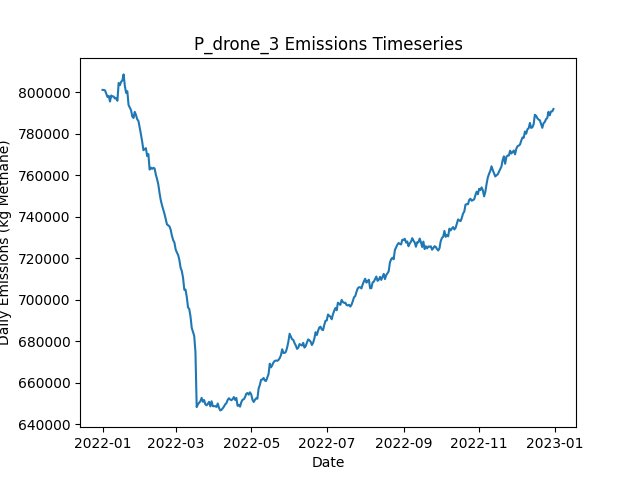

The data file committed next to this chart (first rows):
Date, Daily Emissions (Kg Methane), Daily Mitigable Emissions (Kg Methane), Daily Non-Mitigable Emissions (Kg Methan…, Daily Cost ($), Active Leaks, New Leaks, Leaks Repaired, Leaks Naturally Repaired, Leaks Tagged, Daily Repair Cost ($), Daily Natural Repair Cost ($), drone Deployment Cost ($), drone Sites flagged for Follow-Up, drone Leaks tagged for repair, drone Sites Visited, drone Travel Time (Minutes), drone Survey Time (Minutes), OGI_FU Deployment Cost ($), OGI_FU Sites flagged for Follow-Up, OGI_FU Leaks tagged for repair, OGI_FU Sites Visited, OGI_FU Travel Time (Minutes), OGI_FU Survey Time (Minutes)
2022-01-01, 801065, 177188, 623877, 500, 6653, 6686, 0, 27, 0.00000, 0.00000, 5400, 500, 0, , 9, 300, 180, 0.00000, , 0, 0, 0, 0
2022-01-02, 801018, 177607, 623411, 500, 6656, 18, 0, 11, 0.00000, 0.00000, 2200, 500, 0, , 9, 300, 180, 0.00000, , 0, 0, 0, 0
2022-01-03, 800829, 177712, 623117, 1500, 6656, 18, 0, 9, 68, 0.00000, 1800, 500, 9, , 9, 300, 180, 1000, , 68, 3, 120, 360
2022-01-04, 799209, 177682, 621527, 1500, 6663, 22, 0, 6, 74, 0.00000, 1200, 500, 9, , 9, 300, 180, 1000, , 74, 3, 120, 360
2022-01-05, 797661, 178000, 619661, 1500, 6665, 22, 0, 11, 96, 0.00000, 2200, 500, 9, , 9, 300, 180, 1000, , 96, 3, 120, 360
2022-01-06, 798161, 177653, 620508, 1500, 6660, 11, 0, 14, 75, 0.00000, 2800, 500, 9, , 9, 300, 180, 1000, , 75, 3, 120, 360
2022-01-07, 795461, 177839, 617622, 1500, 6665, 23, 0, 6, 81, 0.00000, 1200, 500, 9, , 9, 300, 180, 1000, , 81, 3, 120, 360
2022-01-08, 798356, 180544, 617812, 1500, 6666, 18, 0, 13, 67, 0.00000, 2600, 500, 9, , 9, 300, 180, 1000, , 67, 3, 120, 360
2022-01-09, 797902, 180591, 617311, 1500, 6658, 15, 0, 16, 83, 0.00000, 3200, 500, 9, , 9, 300, 180, 1000, , 83, 3, 120, 360
2022-01-10, 797857, 180564, 617293, 1500, 6663, 21, 0, 11, 84, 0.00000, 2200, 500, 9, , 9, 300, 180, 1000, , 84, 3, 120, 360
2022-01-11, 796896, 180207, 616689, 1500, 6663, 15, 0, 9, 72, 0.00000, 1800, 500, 9, , 9, 300, 180, 1000, , 72, 3, 120, 360
2022-01-12, 797238, 180360, 616879, 1500, 6670, 17, 0, 7, 84, 0.00000, 1400, 500, 9, , 9, 300, 180, 1000, , 84, 3, 120, 360
2022-01-13, 795832, 179938, 615894, 1500, 6671, 18, 0, 12, 85, 0.00000, 2400, 500, 9, , 9, 300, 180, 1000, , 85, 3, 120, 360
2022-01-14, 804411, 186427, 617985, 1500, 6679, 25, 0, 14, 82, 0.00000, 2800, 500, 9, , 9, 300, 180, 1000, , 82, 3, 120, 360
2022-01-15, 803335, 186301, 617034, 1500, 6682, 20, 0, 6, 86, 0.00000, 1200, 500, 9, , 9, 300, 180, 1000, , 86, 3, 120, 360
2022-01-16, 804994, 186128, 618866, 1500, 6686, 14, 0, 9, 74, 0.00000, 1800, 500, 9, , 9, 300, 180, 1000, , 74, 3, 120, 360
2022-01-17, 805566, 186113, 619453, 1500, 6692, 14, 0, 6, 66, 0.00000, 1200, 500, 9, , 9, 300, 180, 1000, , 66, 3, 120, 360
2022-01-18, 808526, 187259, 621268, 13500, 6650, 27, 60, 6, 81, 12000, 1200, 500, 9, , 9, 300, 180, 1000, , 81, 3, 120, 360
2022-01-19, 802992, 183936, 619056, 15300, 6583, 15, 69, 10, 72, 13800, 2000, 500, 9, , 9, 300, 180, 1000, , 72, 3, 120, 360
2022-01-20, 799657, 180307, 619350, 19100, 6493, 13, 88, 8, 77, 17600, 1600, 500, 9, , 9, 300, 180, 1000, , 77, 3, 120, 360
2022-01-21, 800432, 180045, 620387, 13800, 6440, 22, 64, 6, 87, 12800, 1200, 0.00000, 9, , 0, 0, 0, 1000, , 87, 3, 120, 360
2022-01-22, 793786, 177547, 616239, 14600, 6370, 11, 68, 6, 77, 13600, 1200, 0.00000, 9, , 0, 0, 0, 1000, , 77, 3, 120, 360
2022-01-23, 792592, 176732, 615859, 12200, 6311, 14, 56, 11, 70, 11200, 2200, 0.00000, 0, , 0, 0, 0, 1000, , 70, 3, 120, 360
2022-01-24, 791318, 174957, 616360, 16000, 6239, 14, 75, 6, 72, 15000, 1200, 0.00000, 0, , 0, 0, 0, 1000, , 72, 3, 120, 360
2022-01-25, 788290, 173260, 615030, 16400, 6170, 23, 77, 10, 91, 15400, 2000, 0.00000, 0, , 0, 0, 0, 1000, , 91, 3, 120, 360
2022-01-26, 787545, 171945, 615600, 13800, 6108, 16, 64, 11, 69, 12800, 2200, 0.00000, 0, , 0, 0, 0, 1000, , 69, 3, 120, 360
2022-01-27, 790476, 170435, 620041, 16600, 6044, 22, 78, 7, 72, 15600, 1400, 0.00000, 0, , 0, 0, 0, 1000, , 72, 3, 120, 360
2022-01-28, 788961, 168730, 620231, 16800, 5975, 21, 79, 9, 80, 15800, 1800, 0.00000, 0, , 0, 0, 0, 1000, , 80, 3, 120, 360
2022-01-29, 786939, 168713, 618227, 15800, 5904, 20, 74, 7, 83, 14800, 1400, 0.00000, 0, , 0, 0, 0, 1000, , 83, 3, 120, 360
2022-01-30, 786025, 167522, 618503, 17200, 5834, 22, 81, 6, 76, 16200, 1200, 0.00000, 0, , 0, 0, 0, 1000, , 76, 3, 120, 360
2022-01-31, 782949, 165984, 616965, 14200, 5780, 23, 66, 4, 84, 13200, 800, 0.00000, 0, , 0, 0, 0, 1000, , 84, 3, 120, 360
2022-02-01, 779626, 165167, 614460, 12400, 5724, 17, 57, 8, 77, 11400, 1600, 0.00000, 0, , 0, 0, 0, 1000, , 77, 3, 120, 360
2022-02-02, 776128, 162567, 613561, 15000, 5661, 26, 70, 11, 83, 14000, 2200, 0.00000, 0, , 0, 0, 0, 1000, , 83, 3, 120, 360
2022-02-03, 772018, 161032, 610986, 13200, 5597, 14, 61, 8, 73, 12200, 1600, 0.00000, 0, , 0, 0, 0, 1000, , 73, 3, 120, 360
2022-02-04, 772501, 159130, 613371, 14000, 5535, 12, 65, 5, 72, 13000, 1000, 0.00000, 0, , 0, 0, 0, 1000, , 72, 3, 120, 360
2022-02-05, 772983, 157763, 615220, 15600, 5469, 19, 73, 6, 72, 14600, 1200, 0.00000, 0, , 0, 0, 0, 1000, , 72, 3, 120, 360
2022-02-06, 769207, 153641, 615565, 14000, 5418, 25, 65, 2, 88, 13000, 400, 0.00000, 0, , 0, 0, 0, 1000, , 88, 3, 120, 360
2022-02-07, 770156, 151307, 618849, 14000, 5365, 26, 65, 8, 75, 13000, 1600, 0.00000, 0, , 0, 0, 0, 1000, , 75, 3, 120, 360
2022-02-08, 762691, 146745, 615946, 13200, 5306, 19, 61, 10, 74, 12200, 2000, 0.00000, 0, , 0, 0, 0, 1000, , 74, 3, 120, 360
2022-02-09, 763629, 143761, 619868, 17200, 5235, 17, 81, 4, 74, 16200, 800, 0.00000, 0, , 0, 0, 0, 1000, , 74, 3, 120, 360
2022-02-10, 763017, 140661, 622356, 13600, 5178, 18, 63, 8, 73, 12600, 1600, 0.00000, 0, , 0, 0, 0, 1000, , 73, 3, 120, 360
2022-02-11, 763532, 140864, 622668, 13600, 5123, 17, 63, 5, 85, 12600, 1000, 0.00000, 0, , 0, 0, 0, 1000, , 85, 3, 120, 360
2022-02-12, 763247, 139422, 623825, 15600, 5069, 27, 73, 3, 84, 14600, 600, 0.00000, 0, , 0, 0, 0, 1000, , 84, 3, 120, 360
2022-02-13, 760305, 136860, 623445, 16800, 4991, 16, 79, 11, 76, 15800, 2200, 0.00000, 0, , 0, 0, 0, 1000, , 76, 3, 120, 360
2022-02-14, 758131, 135153, 622979, 13600, 4922, 15, 63, 14, 75, 12600, 2800, 0.00000, 0, , 0, 0, 0, 1000, , 75, 3, 120, 360
2022-02-15, 755527, 132912, 622616, 15400, 4858, 20, 72, 6, 81, 14400, 1200, 0.00000, 0, , 0, 0, 0, 1000, , 81, 3, 120, 360
2022-02-16, 751420, 130740, 620680, 13600, 4799, 10, 63, 2, 76, 12600, 400, 0.00000, 0, , 0, 0, 0, 1000, , 76, 3, 120, 360
2022-02-17, 747948, 129583, 618365, 15200, 4737, 17, 71, 0, 75, 14200, 0.00000, 0.00000, 0, , 0, 0, 0, 1000, , 75, 3, 120, 360
2022-02-18, 745486, 126827, 618659, 13200, 4681, 13, 61, 5, 74, 12200, 1000, 0.00000, 0, , 0, 0, 0, 1000, , 74, 3, 120, 360
2022-02-19, 743465, 125411, 618054, 12800, 4622, 10, 59, 5, 77, 11800, 1000, 0.00000, 0, , 0, 0, 0, 1000, , 77, 3, 120, 360
2022-02-20, 741350, 123555, 617795, 13800, 4563, 16, 64, 7, 82, 12800, 1400, 0.00000, 0, , 0, 0, 0, 1000, , 82, 3, 120, 360
2022-02-21, 738843, 121239, 617604, 16800, 4489, 15, 79, 3, 83, 15800, 600, 0.00000, 0, , 0, 0, 0, 1000, , 83, 3, 120, 360
2022-02-22, 736285, 119614, 616671, 13800, 4427, 15, 64, 8, 74, 12800, 1600, 0.00000, 0, , 0, 0, 0, 1000, , 74, 3, 120, 360
2022-02-23, 735813, 118105, 617708, 13400, 4384, 22, 62, 0, 84, 12400, 0.00000, 0.00000, 0, , 0, 0, 0, 1000, , 84, 3, 120, 360
2022-02-24, 735346, 117344, 618002, 14200, 4324, 14, 66, 5, 83, 13200, 1000, 0.00000, 0, , 0, 0, 0, 1000, , 83, 3, 120, 360
2022-02-25, 733717, 114920, 618797, 14000, 4274, 21, 65, 1, 73, 13000, 200, 0.00000, 0, , 0, 0, 0, 1000, , 73, 3, 120, 360
2022-02-26, 730810, 112618, 618192, 15200, 4213, 18, 71, 4, 73, 14200, 800, 0.00000, 0, , 0, 0, 0, 1000, , 73, 3, 120, 360
2022-02-27, 728721, 110547, 618175, 15000, 4149, 10, 70, 2, 82, 14000, 400, 0.00000, 0, , 0, 0, 0, 1000, , 82, 3, 120, 360
2022-02-28, 727567, 108597, 618970, 13200, 4099, 18, 61, 4, 82, 12200, 800, 0.00000, 0, , 0, 0, 0, 1000, , 82, 3, 120, 360
2022-03-01, 724256, 106168, 618088, 14000, 4039, 14, 65, 2, 91, 13000, 400, 0.00000, 0, , 0, 0, 0, 1000, , 91, 3, 120, 360
... 305 more rows
